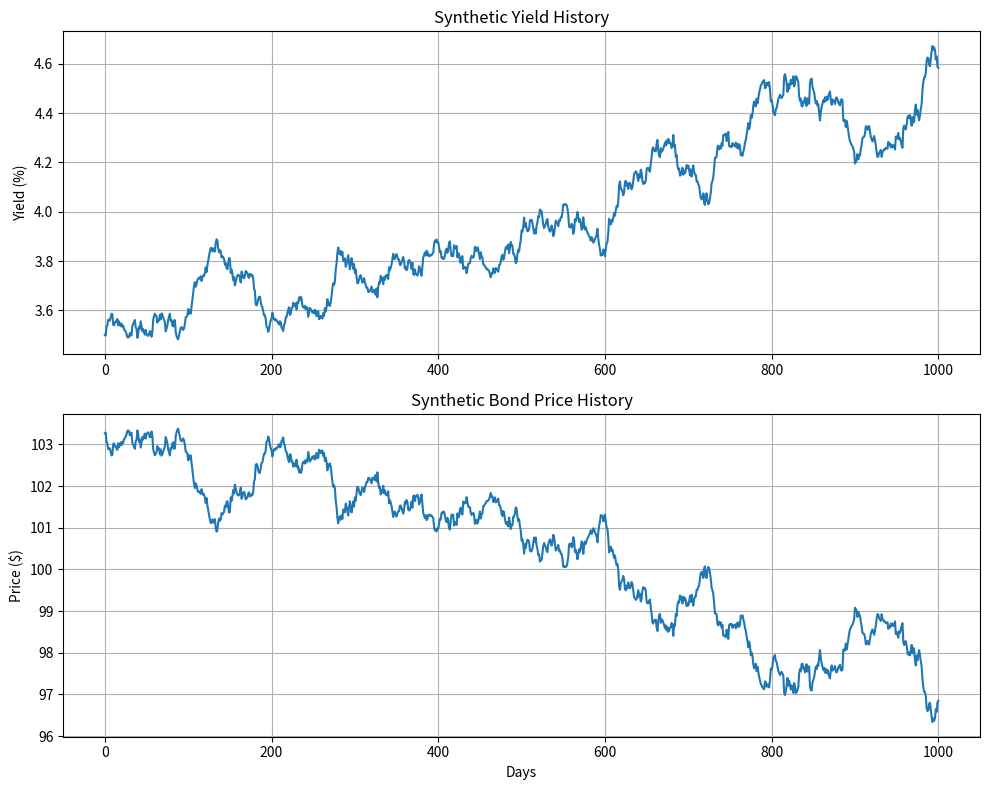
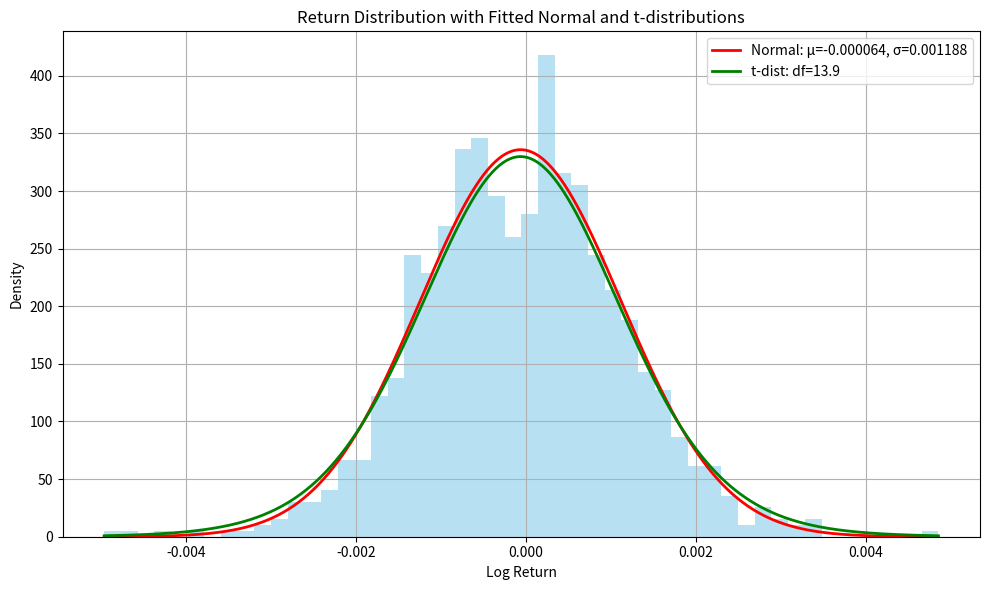
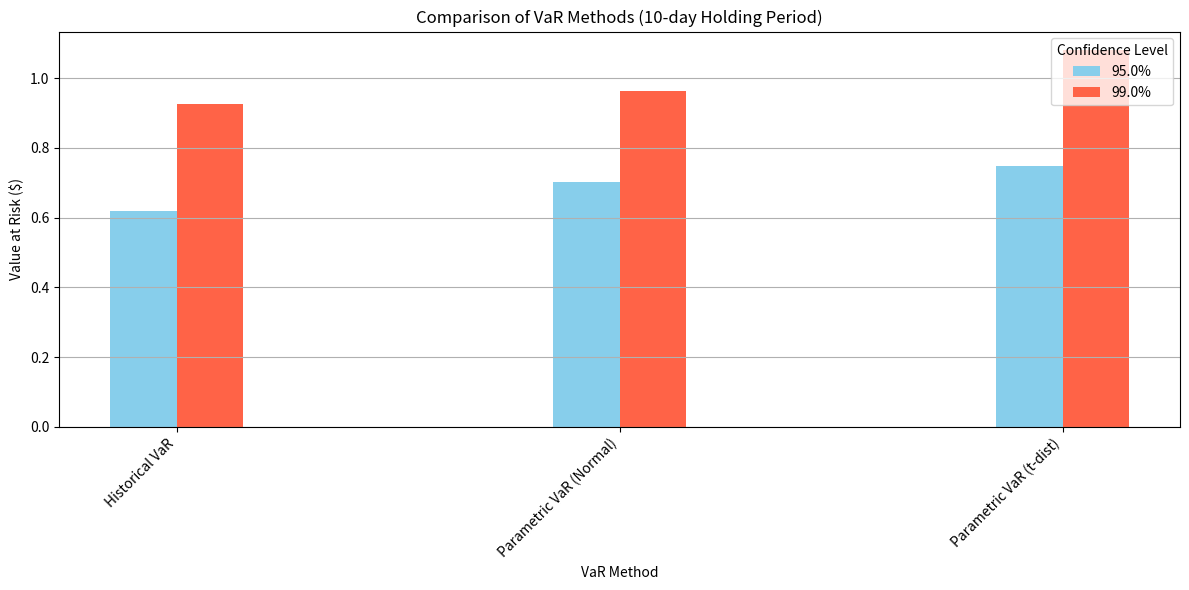
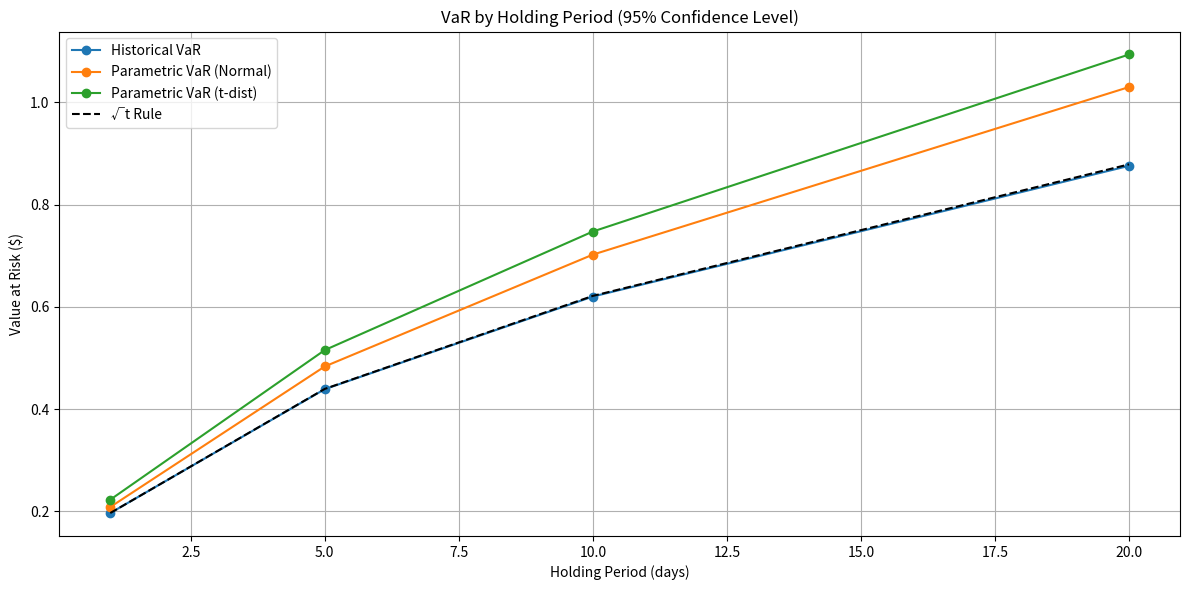

Reproduce these figures in Python, in order.
import numpy as np
import pandas as pd
import matplotlib.pyplot as plt
from scipy.stats import norm, t, kurtosis

class VaRModule:
    """
    A module for calculating Value-at-Risk (VaR) using different methodologies.

    This module implements various VaR calculation approaches:
    - Historical VaR
    - Parametric VaR (Normal and Student's t-distribution)
    """

    @staticmethod
    def calculate_returns(prices):
        """
        Calculate log returns from price series.

        Args:
            prices (array-like): Time series of prices

        Returns:
            array: Log returns
        """
        return np.log(prices[1:] / prices[:-1])

    @staticmethod
    def historical_var(returns, confidence_level=0.95, holding_period=1, current_value=100):
        """
        Calculate VaR using the historical method.

        Args:
            returns (array-like): Historical returns (log returns)
            confidence_level (float): Confidence level (e.g., 0.95 for 95%)
            holding_period (int): Holding period in days
            current_value (float): Current portfolio value

        Returns:
            float: Value at Risk
        """

        # Historical VaR requires sufficient data points to be statistically reliable.
        if len(returns) < 100:
            print("Warning: Historical VaR is less reliable with fewer than 100 observations")

        # Find the return threshold at the specified percentile for 1-day horizon
        percentile = 100 * (1 - confidence_level)
        var_return_1day = np.percentile(returns, percentile)

        # Scale 1-day VaR to T-day VaR using square root of time rule
        if holding_period > 1:
            var_return = var_return_1day * np.sqrt(holding_period)
        else:
            var_return = var_return_1day

        # Convert return to monetary loss (positive value), from mathematical conversion - P₁/P₀ = e^(var_return)
        var_monetary = current_value * (1 - np.exp(var_return))

        return var_monetary

    @staticmethod
    def parametric_var(returns, confidence_level=0.95, holding_period=1,
                       current_value=100, distribution='normal', df=None):
        """
        Calculate VaR using parametric method with either normal or t-distribution.

        Args:
            returns (array-like): Historical returns (log returns)
            confidence_level (float): Confidence level (e.g., 0.95 for 95%)
            holding_period (int): Holding period in days
            current_value (float): Current portfolio value
            distribution (str): Either 'normal' or 't' for Student's t-distribution
            df (float): Degrees of freedom for t-distribution (estimated if None)

        Returns:
            float: Value at Risk
        """

        # Estimate parameters
        mu = np.mean(returns)
        sigma = np.std(returns, ddof=1)

        # Scale parameters for holding period
        mu_scaled = mu * holding_period
        sigma_scaled = sigma * np.sqrt(holding_period)

        # Find quantile based on distribution
        if distribution.lower() == 'normal':
            quantile = norm.ppf(1 - confidence_level)
            var_return = mu_scaled + quantile * sigma_scaled
        elif distribution.lower() == 't':
            # Estimate degrees of freedom if not provided
            if df is None:
                # Better estimation of degrees of freedom, excess_kurtosis = 6/(ν-4)  for ν > 4
                excess_kurtosis = kurtosis(returns)
                df = max(4.0, min(30.0, 6.0 / excess_kurtosis + 4.0)) if excess_kurtosis > 0 else 30.0

            # Calculate t-distribution quantile without adjusting sigma
            quantile = t.ppf(1 - confidence_level, df)
            var_return = mu_scaled + quantile * sigma_scaled
        else:
            raise ValueError("Distribution must be 'normal' or 't'")

        # Convert to monetary loss
        var_monetary = current_value * (1 - np.exp(var_return))

        return var_monetary

    @staticmethod
    def bond_price_from_yield(yield_rate, cash_flows, times):
        """
        Calculate bond price from yield rate.

        Args:
            yield_rate (float): Yield to maturity
            cash_flows (array): Bond cash flows
            times (array): Payment times in years

        Returns:
            float: Bond price
        """
        return np.sum(cash_flows / (1 + yield_rate) ** times)

    @staticmethod
    def compare_var_methods(returns, holding_period=10, confidence_levels=[0.95, 0.99],
                            current_value=100):
        """
        Compare different VaR calculation methods.

        Args:
            returns (array): Historical returns
            holding_period (int): Holding period in days
            confidence_levels (list): List of confidence levels to test
            current_value (float): Current portfolio value

        Returns:
            DataFrame: Comparison of VaR methods
        """
        results = []

        # For both confidence levels
        for cl in confidence_levels:
            # Historical VaR
            hist_var = VaRModule.historical_var(
                returns, confidence_level=cl, holding_period=holding_period,
                current_value=current_value)

            # Parametric VaR (Normal)
            param_norm_var = VaRModule.parametric_var(
                returns, confidence_level=cl, holding_period=holding_period,
                current_value=current_value, distribution='normal')

            # Parametric VaR (t-dist)
            param_t_var = VaRModule.parametric_var(
                returns, confidence_level=cl, holding_period=holding_period,
                current_value=current_value, distribution='t')

            # Add to results
            results.append({
                'Confidence Level': f"{cl * 100:.1f}%",
                'Historical VaR': hist_var,
                'Parametric VaR (Normal)': param_norm_var,
                'Parametric VaR (t-dist)': param_t_var
            })

        return pd.DataFrame(results)


def test_var_module(plot=True):
    """
    Test the VaRModule with realistic fixed income data.

    Args:
        plot (bool): Whether to create visualization plots

    Returns:
        tuple: (VaR comparison DataFrame, plots if plot=True)
    """
    print("Testing VaR Module...")

    # Create test bond data
    face_value = 100
    coupon_rate = 0.04
    years_to_maturity = 7
    payments_per_year = 2
    initial_ytm = 0.035

    # Set up cash flows
    num_periods = int(years_to_maturity * payments_per_year)
    coupon_payment = face_value * coupon_rate / payments_per_year

    times = np.arange(1, num_periods + 1) / payments_per_year
    cash_flows = np.ones(num_periods) * coupon_payment
    cash_flows[-1] += face_value  # Add face value at maturity

    # Calculate initial price
    initial_price = VaRModule.bond_price_from_yield(initial_ytm, cash_flows, times)
    print(f"Initial Bond Price: ${initial_price:.2f}")

    # Generate random historical returns for YTM with higher volatility
    np.random.seed(99)
    num_days = 1000
    volatility = 0.005

    # Generate geometric Brownian motion for yields
    daily_changes = np.random.normal(0, volatility, num_days)
    ytm_history = np.zeros(num_days + 1)
    ytm_history[0] = initial_ytm

    for i in range(num_days):
        # Add some mean reversion
        mean_reversion = 0.005 * (0.035 - ytm_history[i])
        ytm_history[i + 1] = ytm_history[i] * np.exp(mean_reversion + daily_changes[i])

    # Calculate price history and returns
    price_history = np.array([VaRModule.bond_price_from_yield(ytm, cash_flows, times)
                              for ytm in ytm_history])
    returns = VaRModule.calculate_returns(price_history)

    # Test plotting functions if requested
    plots = []
    if plot:
        # Plot yield and price history
        fig, (ax1, ax2) = plt.subplots(2, 1, figsize=(10, 8))

        ax1.plot(ytm_history * 100)
        ax1.set_title('Synthetic Yield History')
        ax1.set_ylabel('Yield (%)')
        ax1.grid(True)

        ax2.plot(price_history)
        ax2.set_title('Synthetic Bond Price History')
        ax2.set_ylabel('Price ($)')
        ax2.set_xlabel('Days')
        ax2.grid(True)

        plt.tight_layout()
        plt.savefig('bond_history.png')
        plots.append('bond_history.png')
        plt.close()

        # Plot return distribution
        fig, ax = plt.subplots(figsize=(10, 6))

        # Plot histogram
        ax.hist(returns, bins=50, density=True, alpha=0.6, color='skyblue')

        # Plot normal distribution
        x = np.linspace(min(returns), max(returns), 1000)
        mu, sigma = np.mean(returns), np.std(returns)
        ax.plot(x, norm.pdf(x, mu, sigma), 'r-', linewidth=2,
                label=f'Normal: μ={mu:.6f}, σ={sigma:.6f}')

        # Plot t-distribution
        # Estimate degrees of freedom
        excess_kurt = kurtosis(returns)
        df = max(4.0, min(30.0, 6.0 / excess_kurt + 4.0)) if excess_kurt > 0 else 30.0
        s = sigma
        ax.plot(x, t.pdf(x, df, loc=mu, scale=s), 'g-', linewidth=2,
                label=f't-dist: df={df:.1f}')

        ax.set_title('Return Distribution with Fitted Normal and t-distributions')
        ax.set_xlabel('Log Return')
        ax.set_ylabel('Density')
        ax.legend()
        ax.grid(True)

        plt.tight_layout()
        plt.savefig('return_distribution.png')
        plots.append('return_distribution.png')
        plt.close()

    # Test VaR calculations
    # Holding periods to test
    holding_periods = [1, 5, 10, 20]

    # Test different confidence levels
    confidence_levels = [0.95, 0.99]

    all_results = {}
    for hp in holding_periods:
        print(f"\nTesting {hp}-day holding period VaR:")

        # Compare VaR methods
        var_comparison = VaRModule.compare_var_methods(
            returns,
            holding_period=hp,
            confidence_levels=confidence_levels,
            current_value=initial_price
        )

        all_results[hp] = var_comparison
        print(var_comparison.to_string(index=False, float_format=lambda x: f"${x:.2f}"))

    # Calculate VaR as percentage of initial price
    var_pcts = all_results[10].copy()
    for col in var_pcts.columns:
        if col != 'Confidence Level':
            var_pcts[col] = var_pcts[col] / initial_price * 100
            var_pcts = var_pcts.rename(columns={col: f"{col} (%)"})

    print("\nVaR as percentage of portfolio value (10-day holding period):")
    print(var_pcts.to_string(index=False, float_format=lambda x: f"{x:.2f}%"))

    # Plot VaR comparison if requested
    if plot:
        # Reshape for better plotting
        plot_data = all_results[10].melt(
            id_vars=['Confidence Level'],
            var_name='Method',
            value_name='VaR'
        )

        # Create bar chart
        fig, ax = plt.subplots(figsize=(12, 6))

        # Get unique confidence levels and methods
        cl_levels = plot_data['Confidence Level'].unique()
        methods = plot_data['Method'].unique()

        # Set width of bars
        bar_width = 0.15
        index = np.arange(len(methods))

        # Colors for different confidence levels
        colors = ['skyblue', 'tomato']

        # Plot bars for each confidence level
        for i, cl in enumerate(cl_levels):
            values = plot_data[plot_data['Confidence Level'] == cl]['VaR'].values
            ax.bar(index + i * bar_width, values, bar_width, label=cl, color=colors[i])

        # Customize plot
        ax.set_xlabel('VaR Method')
        ax.set_ylabel('Value at Risk ($)')
        ax.set_title('Comparison of VaR Methods (10-day Holding Period)')
        ax.set_xticks(index + bar_width * (len(cl_levels) - 1) / 2)
        ax.set_xticklabels(methods, rotation=45, ha='right')
        ax.legend(title='Confidence Level')
        ax.grid(True, axis='y')

        plt.tight_layout()
        plt.savefig('var_comparison.png')
        plots.append('var_comparison.png')
        plt.close()

        # Plot VaR by holding period for 95% confidence level
        hp_data = []
        for hp, df in all_results.items():
            row = df[df['Confidence Level'] == '95.0%'].iloc[0].to_dict()
            row['Holding Period'] = hp
            hp_data.append(row)

        hp_df = pd.DataFrame(hp_data)

        # Reshape for plotting
        hp_plot_data = hp_df.melt(
            id_vars=['Holding Period', 'Confidence Level'],
            var_name='Method',
            value_name='VaR'
        )

        # Create line plot
        fig, ax = plt.subplots(figsize=(12, 6))

        # Plot lines for each method
        methods = hp_plot_data['Method'].unique()
        for method in methods:
            method_data = hp_plot_data[hp_plot_data['Method'] == method]
            ax.plot(method_data['Holding Period'], method_data['VaR'],
                    marker='o', label=method)

        # Square root of time rule reference line
        ref_var = hp_plot_data[
            (hp_plot_data['Method'] == 'Historical VaR') &
            (hp_plot_data['Holding Period'] == 1)
            ]['VaR'].values[0]

        holding_periods_arr = np.array(holding_periods)
        ax.plot(holding_periods_arr, ref_var * np.sqrt(holding_periods_arr),
                'k--', label='√t Rule')

        # Customize plot
        ax.set_xlabel('Holding Period (days)')
        ax.set_ylabel('Value at Risk ($)')
        ax.set_title('VaR by Holding Period (95% Confidence Level)')
        ax.grid(True)
        ax.legend()

        plt.tight_layout()
        plt.savefig('var_by_holding_period.png')
        plots.append('var_by_holding_period.png')
        plt.close()

    # Return results and plots
    return all_results[10], plots if plot else None


if __name__ == "__main__":
    var_comparison, plots = test_var_module()

    print("\nVaR module tests completed.")
